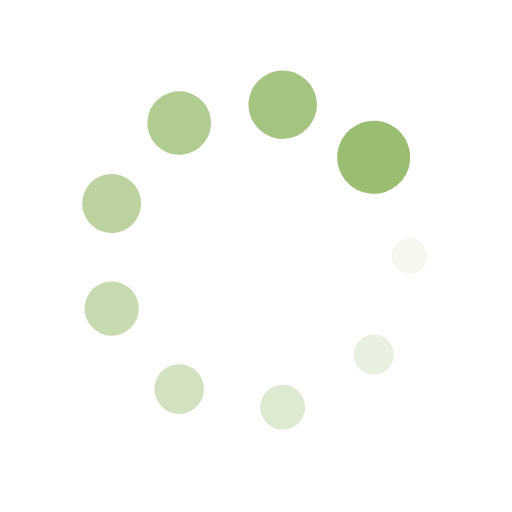
t = 0.00 s
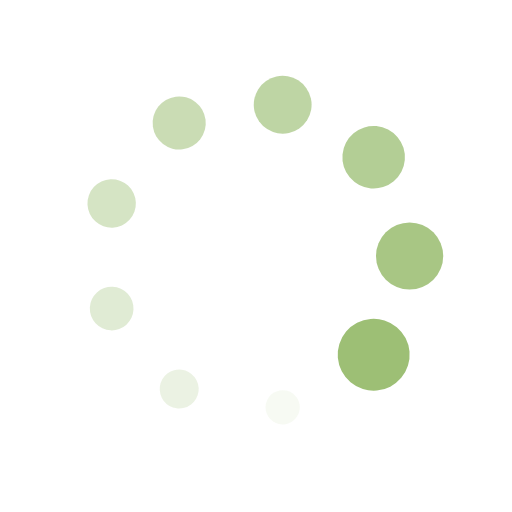
t = 0.31 s
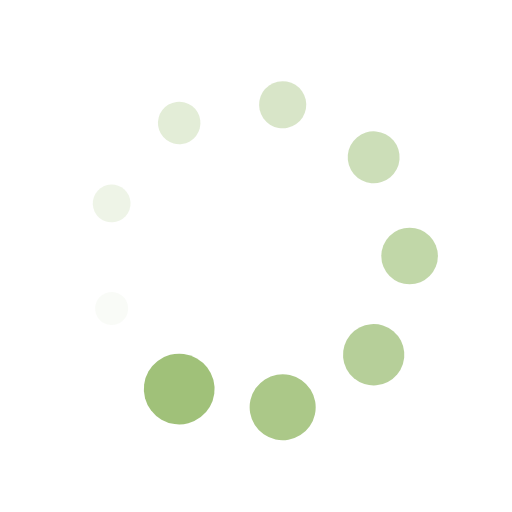
t = 0.63 s
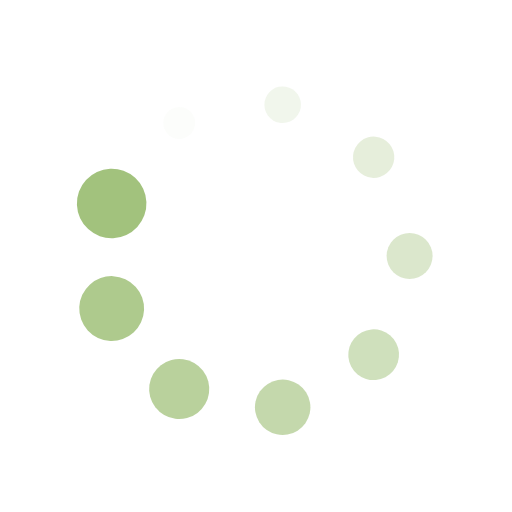
t = 0.94 s

The animated SVG that drew these frames (rendered in a browser with its animation timeline set to each time). Animation: 18 SMIL elements (animate=9,animateTransform=9); one cycle of 1.25 s, repeats indefinitely.

<svg xmlns="http://www.w3.org/2000/svg" viewBox="0 0 100 100" preserveAspectRatio="xMidYMid" width="205" height="205" style="shape-rendering: auto; display: block; background: rgb(255, 255, 255);" xmlns:xlink="http://www.w3.org/1999/xlink"><g><g transform="translate(80,50)">
<g transform="rotate(0)">
<circle cx="0" cy="0" r="3" fill="#9abd71" fill-opacity="1">
  <animateTransform attributeName="transform" type="scale" begin="-1.1111111111111112s" values="2.38 2.38;1 1" keyTimes="0;1" dur="1.25s" repeatCount="indefinite"></animateTransform>
  <animate attributeName="fill-opacity" keyTimes="0;1" dur="1.25s" repeatCount="indefinite" values="1;0" begin="-1.1111111111111112s"></animate>
</circle>
</g>
</g><g transform="translate(72.98133329356934,69.28362829059617)">
<g transform="rotate(40)">
<circle cx="0" cy="0" r="3" fill="#9abd71" fill-opacity="0.8888888888888888">
  <animateTransform attributeName="transform" type="scale" begin="-0.9722222222222222s" values="2.38 2.38;1 1" keyTimes="0;1" dur="1.25s" repeatCount="indefinite"></animateTransform>
  <animate attributeName="fill-opacity" keyTimes="0;1" dur="1.25s" repeatCount="indefinite" values="1;0" begin="-0.9722222222222222s"></animate>
</circle>
</g>
</g><g transform="translate(55.20944533000791,79.54423259036625)">
<g transform="rotate(80)">
<circle cx="0" cy="0" r="3" fill="#9abd71" fill-opacity="0.7777777777777778">
  <animateTransform attributeName="transform" type="scale" begin="-0.8333333333333333s" values="2.38 2.38;1 1" keyTimes="0;1" dur="1.25s" repeatCount="indefinite"></animateTransform>
  <animate attributeName="fill-opacity" keyTimes="0;1" dur="1.25s" repeatCount="indefinite" values="1;0" begin="-0.8333333333333333s"></animate>
</circle>
</g>
</g><g transform="translate(35.00000000000001,75.98076211353316)">
<g transform="rotate(119.99999999999999)">
<circle cx="0" cy="0" r="3" fill="#9abd71" fill-opacity="0.6666666666666666">
  <animateTransform attributeName="transform" type="scale" begin="-0.6944444444444444s" values="2.38 2.38;1 1" keyTimes="0;1" dur="1.25s" repeatCount="indefinite"></animateTransform>
  <animate attributeName="fill-opacity" keyTimes="0;1" dur="1.25s" repeatCount="indefinite" values="1;0" begin="-0.6944444444444444s"></animate>
</circle>
</g>
</g><g transform="translate(21.80922137642275,60.260604299770065)">
<g transform="rotate(160)">
<circle cx="0" cy="0" r="3" fill="#9abd71" fill-opacity="0.5555555555555556">
  <animateTransform attributeName="transform" type="scale" begin="-0.5555555555555556s" values="2.38 2.38;1 1" keyTimes="0;1" dur="1.25s" repeatCount="indefinite"></animateTransform>
  <animate attributeName="fill-opacity" keyTimes="0;1" dur="1.25s" repeatCount="indefinite" values="1;0" begin="-0.5555555555555556s"></animate>
</circle>
</g>
</g><g transform="translate(21.809221376422748,39.73939570022994)">
<g transform="rotate(200)">
<circle cx="0" cy="0" r="3" fill="#9abd71" fill-opacity="0.4444444444444444">
  <animateTransform attributeName="transform" type="scale" begin="-0.41666666666666663s" values="2.38 2.38;1 1" keyTimes="0;1" dur="1.25s" repeatCount="indefinite"></animateTransform>
  <animate attributeName="fill-opacity" keyTimes="0;1" dur="1.25s" repeatCount="indefinite" values="1;0" begin="-0.41666666666666663s"></animate>
</circle>
</g>
</g><g transform="translate(34.999999999999986,24.019237886466847)">
<g transform="rotate(239.99999999999997)">
<circle cx="0" cy="0" r="3" fill="#9abd71" fill-opacity="0.3333333333333333">
  <animateTransform attributeName="transform" type="scale" begin="-0.2777777777777778s" values="2.38 2.38;1 1" keyTimes="0;1" dur="1.25s" repeatCount="indefinite"></animateTransform>
  <animate attributeName="fill-opacity" keyTimes="0;1" dur="1.25s" repeatCount="indefinite" values="1;0" begin="-0.2777777777777778s"></animate>
</circle>
</g>
</g><g transform="translate(55.209445330007895,20.455767409633758)">
<g transform="rotate(280)">
<circle cx="0" cy="0" r="3" fill="#9abd71" fill-opacity="0.2222222222222222">
  <animateTransform attributeName="transform" type="scale" begin="-0.1388888888888889s" values="2.38 2.38;1 1" keyTimes="0;1" dur="1.25s" repeatCount="indefinite"></animateTransform>
  <animate attributeName="fill-opacity" keyTimes="0;1" dur="1.25s" repeatCount="indefinite" values="1;0" begin="-0.1388888888888889s"></animate>
</circle>
</g>
</g><g transform="translate(72.98133329356934,30.716371709403813)">
<g transform="rotate(320)">
<circle cx="0" cy="0" r="3" fill="#9abd71" fill-opacity="0.1111111111111111">
  <animateTransform attributeName="transform" type="scale" begin="0s" values="2.38 2.38;1 1" keyTimes="0;1" dur="1.25s" repeatCount="indefinite"></animateTransform>
  <animate attributeName="fill-opacity" keyTimes="0;1" dur="1.25s" repeatCount="indefinite" values="1;0" begin="0s"></animate>
</circle>
</g>
</g><g></g></g><!-- [ldio] generated by https://loading.io --></svg>